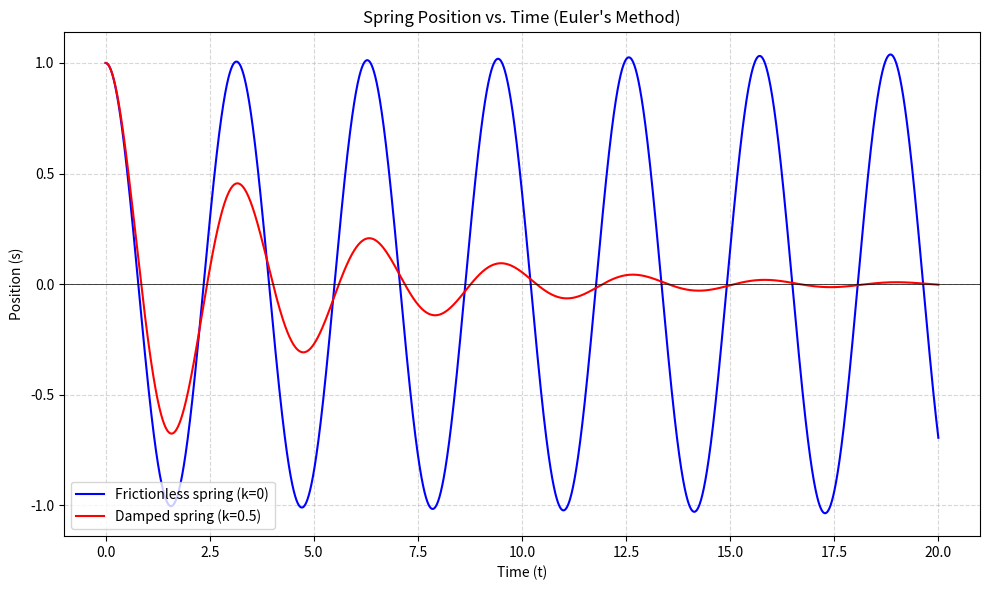

Write Python code to recreate this figure.
"""
Homework: Simulating Two Springs with Euler's Method
Reference: https://en.wikipedia.org/wiki/Euler_method

Euler's method approximates the solution of y' = f(t, y) by stepping
forward in small increments of size dt:
    y(t + dt) = y(t) + dt * f(t, y(t))

Each spring's motion is a 2nd-order ODE, so we rewrite it as a system of
two 1st-order ODEs in position s(t) and velocity v(t) = ds/dt, then apply
Euler's method to both at once, one timestep at a time.

Spring 1 (frictionless):      d^2s/dt^2 = -P * s
    ds/dt = v
    dv/dt = -P * s

Spring 2 (damped oscillator): d^2s/dt^2 = -P * s - k * v
    ds/dt = v
    dv/dt = -P * s - k * v

where s = position of the free (unattached) end of the spring, t = time,
P = spring constant, and k = damping constant (spring 2 only).
"""

import numpy as np
import matplotlib.pyplot as plt

# ----- Step 1: Set up the simulation parameters -----

P = 4.0          # spring constant, shared by both springs for a fair comparison
k = 0.5          # damping constant, used only by the damped spring
dt = 0.001       # Euler step size (smaller dt = more accurate, slower)
t_max = 20.0     # total simulation time

s0 = 1.0         # initial position (displacement from equilibrium)
v0 = 0.0         # initial velocity

n_steps = int(t_max / dt)


def simulate_spring(P, k, s0, v0, dt, n_steps):
    """
    Run Euler's method on s'' = -P*s - k*v.
    Passing k=0 reduces this to the frictionless spring's equation.
    Returns arrays of time values and position values.
    """
    t = np.zeros(n_steps + 1)
    s = np.zeros(n_steps + 1)
    v = np.zeros(n_steps + 1)

    s[0] = s0
    v[0] = v0

    for i in range(n_steps):
        a = -P * s[i] - k * v[i]       # acceleration from the ODE
        s[i + 1] = s[i] + dt * v[i]    # Euler step for position
        v[i + 1] = v[i] + dt * a       # Euler step for velocity
        t[i + 1] = t[i] + dt

    return t, s


# ----- Step 2: Run the simulation for each spring -----

t1, s1 = simulate_spring(P, 0.0, s0, v0, dt, n_steps)   # frictionless (k = 0)
t2, s2 = simulate_spring(P, k, s0, v0, dt, n_steps)      # damped

# ----- Step 3: Plot position vs. time for both springs -----

fig, ax = plt.subplots(figsize=(10, 6))

ax.plot(t1, s1, color="blue", label="Frictionless spring (k=0)")
ax.plot(t2, s2, color="red", label=f"Damped spring (k={k})")
ax.axhline(0, color="black", linewidth=0.5)

ax.set_xlabel("Time (t)")
ax.set_ylabel("Position (s)")
ax.set_title("Spring Position vs. Time (Euler's Method)")
ax.legend()
ax.grid(True, linestyle="--", alpha=0.5)

plt.tight_layout()
plt.savefig("spring_simulation.png")
plt.show()
